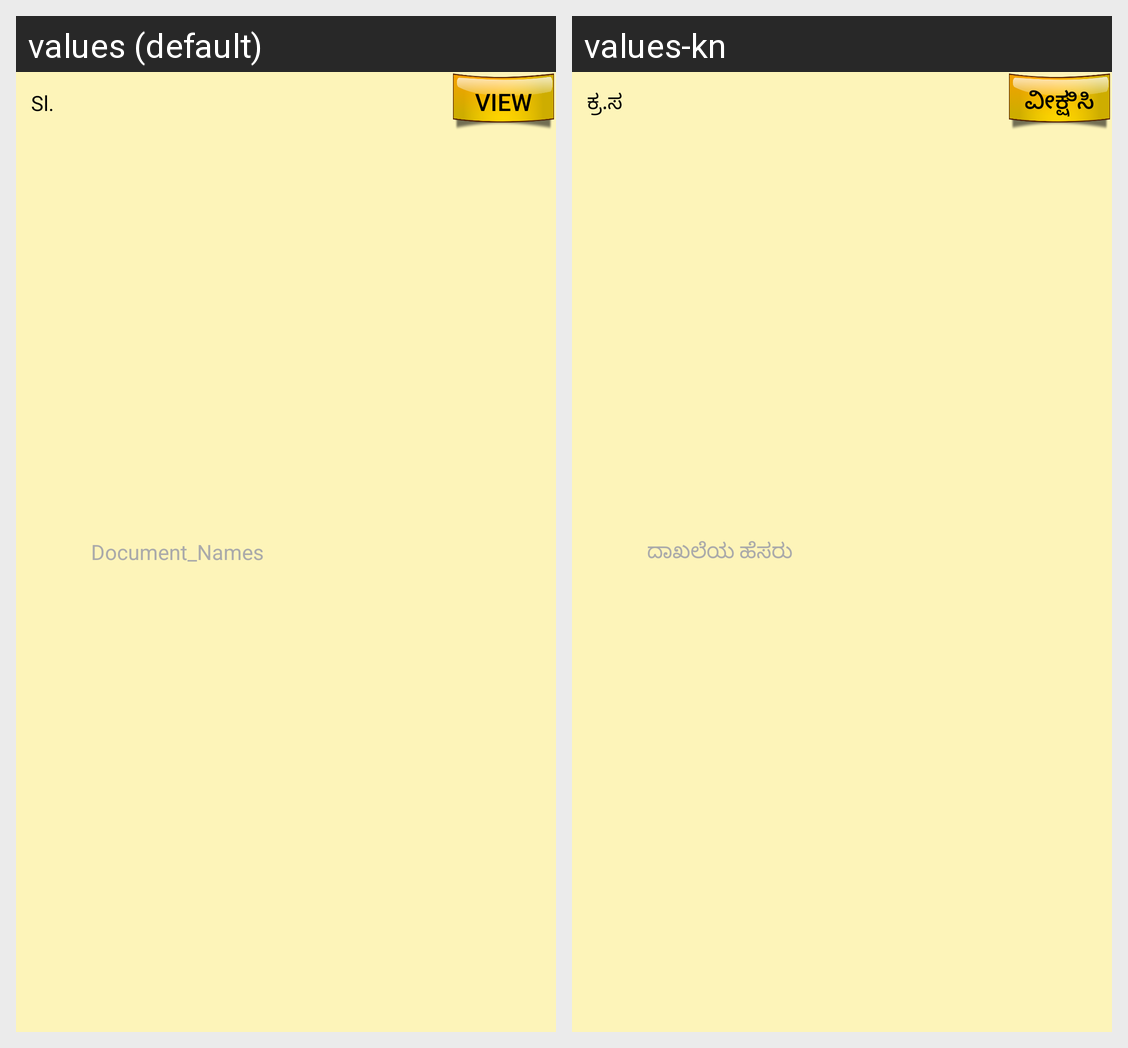

Locale-by-locale string values for the Android screen shown in this grid:
Android screen res/layout/list_docs.xml rendered under 2 locales, left to right: values (default), values-kn. Device: Nexus 5 (rendered at 1080×1920; each locale shown at half size, 540×960, under a caption strip naming it); theme AppTheme.
Strings drawn on this screen, with the default value and each locale's value (text and hints the layout hard-codes, and strings that could not be matched under every locale, appear in the picture but are not listed):

sl
  values: Sl.
  values-kn: ಕ್ರ.ಸ

document_names
  values: Document_Names
  values-kn: ದಾಖಲೆಯ ಹೆಸರು

view
  values: View
  values-kn: ವೀಕ್ಷಿಸಿ
